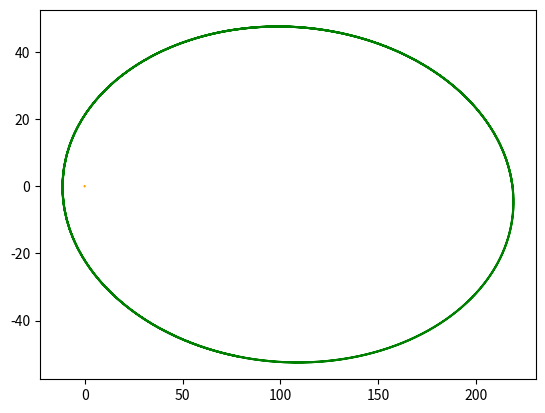
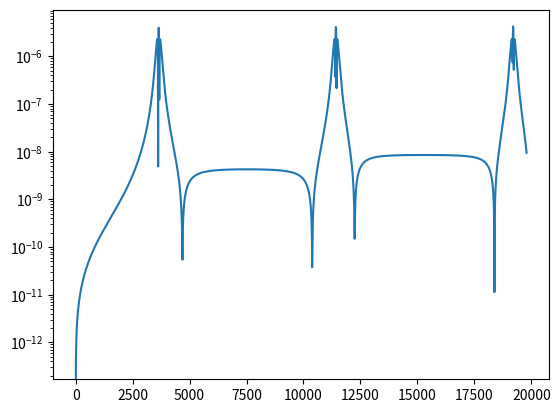

Here is the Python script that generated these plots, in order:
# !/usr/bin/python3
#  -*- coding: utf-8 -*-

import matplotlib.pyplot as plt
import numpy as np


# Constants and canonical units
Pi = np.pi
Mcan, Rcan, G = 1.989E33, 6.957E10, 1
Tcan = np.sqrt(Rcan**3/(6.674E-8*Mcan))                   
Vcan = Rcan/Tcan


# Calculates magnitude of vector=[v1,v2,...]
def mag(vector):
    return np.sqrt(vector.dot(vector))


# Calculates direction of forces
def direc(X_e,X_s):
    return np.array([(X_s[0]-X_e[0])/mag(X_e-X_s), (X_s[1]-X_e[1])/mag(X_e-X_s)])


# Aceleration function (for the main proyect this will be mooooore complicated)
# Acc = [A_e, A_s] = [[A1x, A1y, A1z], [A2x, A2y, A2z]]
def grav(r,M,H):
    if r < np.sum(H):
        Acc = np.ones(2)*M[::-1]/np.sum(H)**2
    else:
        Acc = np.ones(2)*M[::-1]/r**2
    return Acc


# Timestep calculates 0.25*dt*sqrt(size of particle/mag(Aceleration)) for each particle
# and spits out the minimum of these and dt.
def timestep(dt,A,H):
    dta = 0.25*dt*min([np.sqrt(H[i[0]]/mag(i[1])) for i in enumerate(A)])
    return min(dta,dt)

def leapfrog(dt,X,V,A):
# Input form:
# X = [X_e, X_s] ===> shape: (2,2)  (Number of particles, number of components)
# V = [V_e, V_s] ===> shape: (2,2)  (Number of particles, number of components)
# A = [A_e, A_s] ===> shape: (2,2)  (Number of particles, number of components)


# Position integration 
    X = X + V*dt + 0.5*A*dt**2

# Aceleration update
    Aupdate = grav(mag(X[0]-X[1]), [M_e,M_s], [h_e,h_s])
    Aupt = np.ones((2,2))
    Aupt[0] = Aupdate[0]*direc(X[0], X[1])                                  # Components of Earth aceleration
    Aupt[1] = -Aupdate[1]*direc(X[0], X[1])                                 # Components of Sun aceleration
    
# Velocity integration    
    V = V + 0.5*(A + Aupt)*dt
    return [X, V, Aupt]

X, V, T = [[],[],[],[]], [[],[],[],[]], []

# Masses and sizes of Sun and Earth
M_s, M_e = 1, 3E-6
h_s, h_e = 1, 9.168E-3


# Initial conditions for Sun-Earth orbit
X0_e, V0_e = np.array([1.521E13/Rcan, 0]), np.array([0, 2.93E6/Vcan])
X0_s, V0_s = np.array([0, 0]), np.array([0, 0])

X0_e, V0_e = np.array([1.521E13/Rcan, 0]), np.array([-2e5/Vcan, 9.3E5/Vcan])

dt0 = 0.2                                                                   # This will be inside the loop for dt variable
t = 0
[A0_e, A0_s] = grav(mag(X0_e-X0_s), [M_e,M_s], [h_e,h_s])
X_e, X_s, V_e, V_s = X0_e, X0_s, V0_e, V0_s                                 # Setting initial conditions for integration loop
A_e = A0_e*direc(X_e, X_s)                                                  # Components of Earth aceleration        
A_s = -A0_s*direc(X_e, X_s)                                                 # Components of Sun aceleration

ndump = 0

Xt, Vt = np.array([X_e, X_s]), np.array([V_e, V_s])                         # Order the inital conditions in the used format 
At = np.array([A_e, A_s])                                                   #

# Integration loop
while t < 1.98E4:
    if t >= ndump:
        ndump+=10                                                           # Stores T,X,V,A every ndumps (time units)
        for i in enumerate(np.hstack(Xt)):                                  #
           X[i[0]] = np.append(X[i[0]],i[1])                                #
        for i in enumerate(np.hstack(Vt)):                                  #
           V[i[0]] = np.append(V[i[0]],i[1])                                #
        T.append(t)                                                         #
        print(t,dt0,timestep(dt0,At,[h_e, h_s]))
    dt = timestep(dt0,At,[h_e, h_s])
    # dt = dt0
    [Xt, Vt, At] = leapfrog(dt, Xt, Vt, At) 
    t+=dt

K = 0.5*(M_e*(V[0]**2 + V[1]**2) + M_s*(V[2]**2 + V[3]**2))                 # Kinetic energy from stored data
U = -M_e*M_s/np.sqrt((X[3]-X[1])**2 + (X[2]-X[0])**2)                       # Potential energy from stored data

Err = np.abs((K+U-K[0]-U[0])/(U[0]+K[0]))                                   # Relative error for total energy 


plt.plot(X[0],X[1],'g',ms=3)
plt.plot(X[2],X[3],'orange',ms=3)
plt.figure(2)
plt.semilogy(T,Err)
plt.show()


